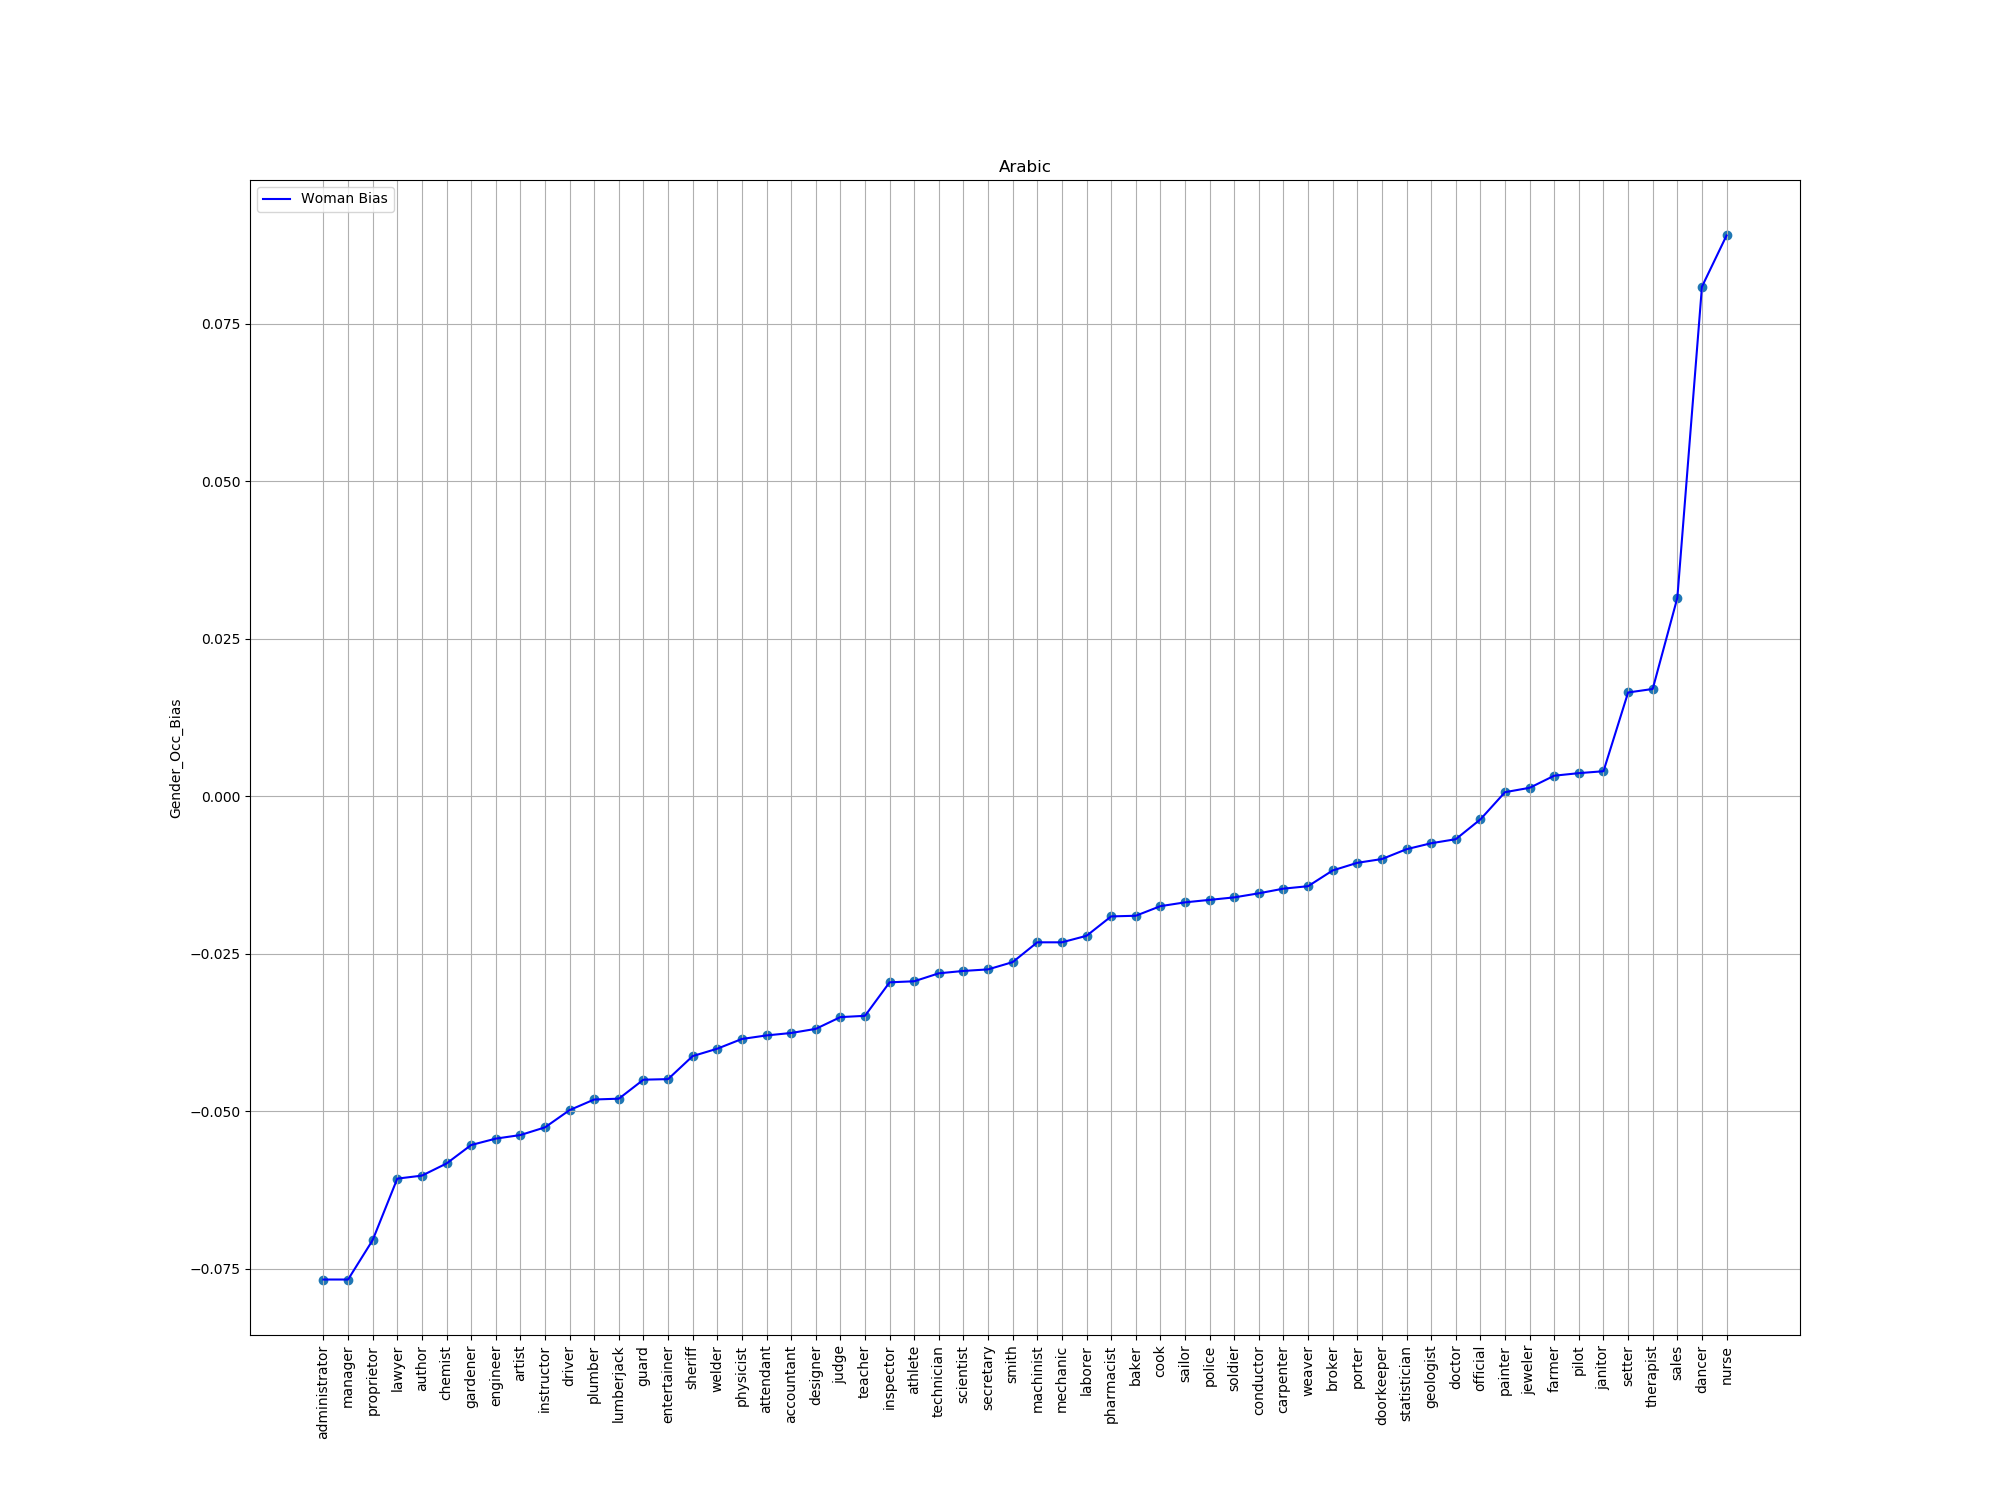

Source data for this figure (header and first rows):
index, trans, bias
92, administrator, -0.07668
22, manager, -0.07668
5, proprietor, -0.07043
51, lawyer, -0.06067
32, author, -0.06019
43, chemist, -0.05827
95, gardener, -0.05534
77, engineer, -0.05432
79, artist, -0.05376
66, instructor, -0.05254
96, driver, -0.04979
85, plumber, -0.04811
64, lumberjack, -0.04798
98, guard, -0.04497
34, entertainer, -0.04488
71, sheriff, -0.04122
99, welder, -0.04005
10, physicist, -0.03851
55, attendant, -0.03794
81, accountant, -0.03756
65, designer, -0.0369
69, judge, -0.03504
14, teacher, -0.03483
44, inspector, -0.02952
25, athlete, -0.02935
49, technician, -0.02808
74, scientist, -0.02771
45, secretary, -0.02746
21, smith, -0.02631
11, machinist, -0.02317
8, mechanic, -0.02317
2, laborer, -0.02213
67, pharmacist, -0.01905
20, baker, -0.01895
87, cook, -0.01743
57, sailor, -0.01682
94, police, -0.01643
80, soldier, -0.01604
39, conductor, -0.01539
78, carpenter, -0.01465
58, weaver, -0.01426
29, broker, -0.01176
41, porter, -0.01055
24, doorkeeper, -0.009949
23, statistician, -0.008386
61, geologist, -0.007441
1, doctor, -0.0068
38, official, -0.003655
83, painter, 0.0006635
75, jeweler, 0.001356
52, farmer, 0.003279
90, pilot, 0.003684
56, janitor, 0.003988
62, setter, 0.01649
47, therapist, 0.01704
18, sales, 0.03149
27, dancer, 0.08089
40, nurse, 0.08902
